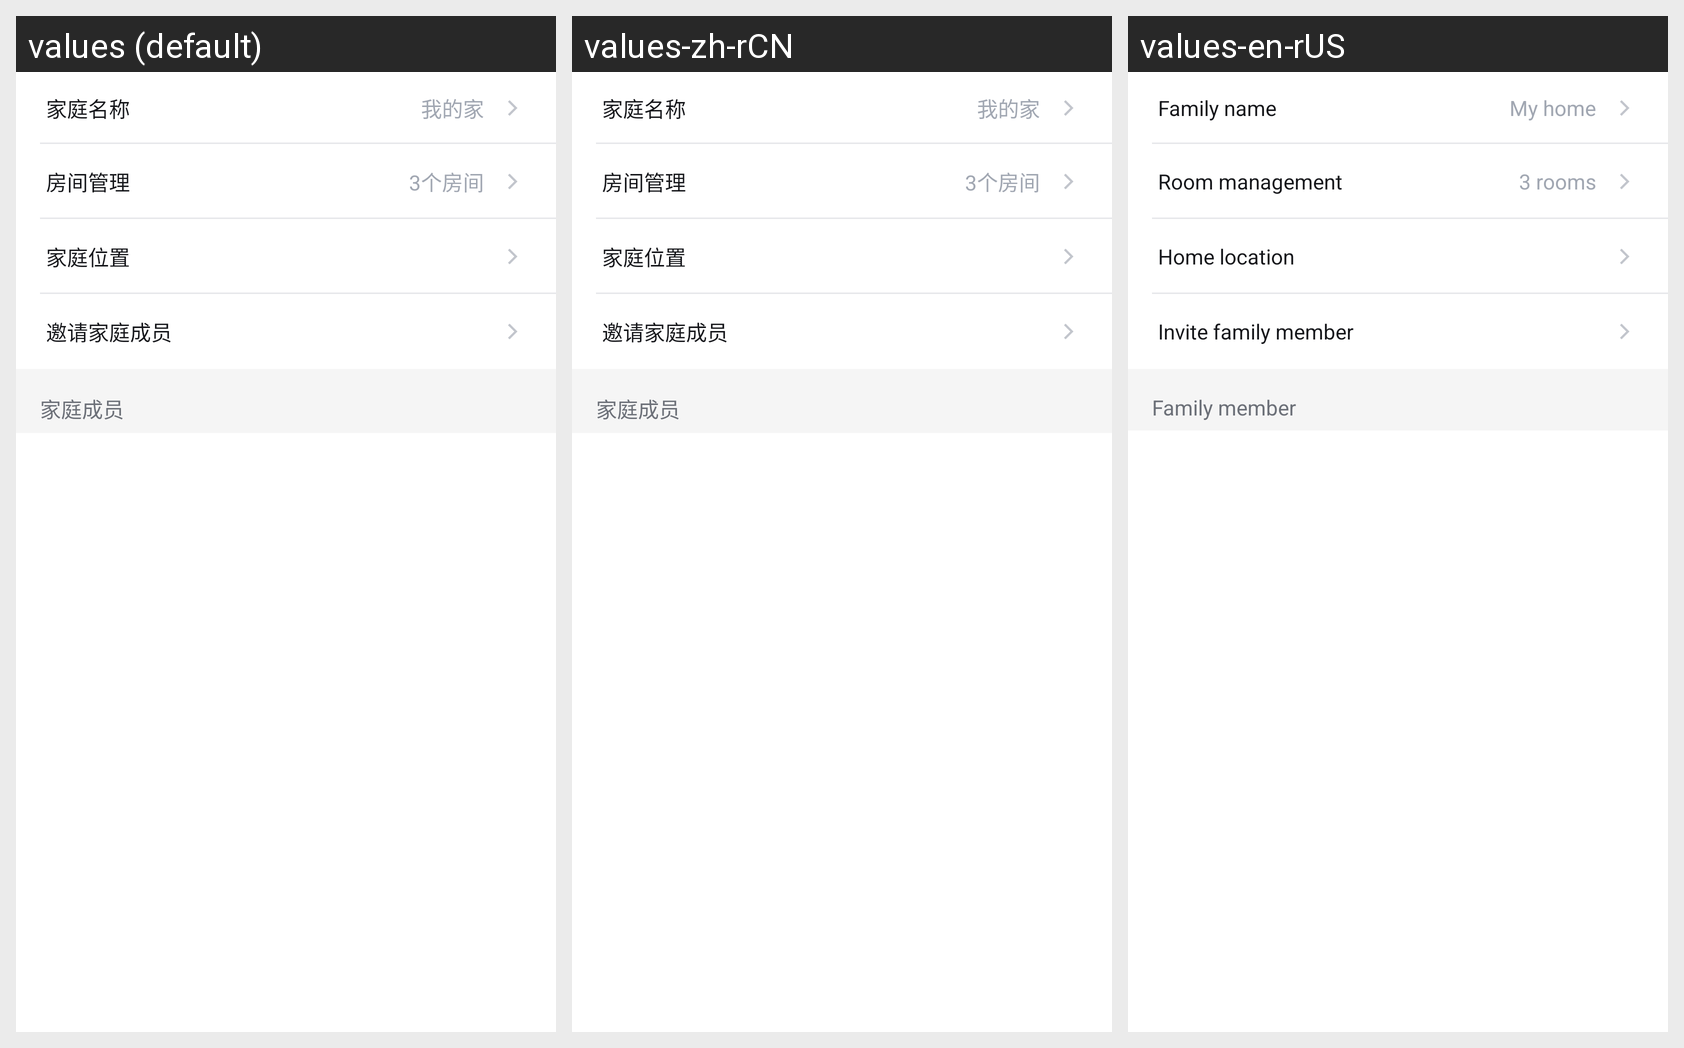

The Android screen above is rendered under several locales of the same app. Produce the string resources it draws, with the default and per-locale values.
Android screen res/layout/head_family.xml rendered under 3 locales, left to right: values (default), values-zh-rCN, values-en-rUS. Device: Nexus 5 (rendered at 1080×1920; each locale shown at half size, 540×960, under a caption strip naming it); theme AppTheme.
Strings drawn on this screen, with the default value and each locale's value (text and hints the layout hard-codes, and strings that could not be matched under every locale, appear in the picture but are not listed):

family_name
  values: 家庭名称
  values-zh-rCN: 家庭名称
  values-en-rUS: Family name

my_family
  values: 我的家
  values-zh-rCN: 我的家
  values-en-rUS: My home

room_manager
  values: 房间管理
  values-zh-rCN: 房间管理
  values-en-rUS: Room management

three_rooms
  values: 3个房间
  values-zh-rCN: 3个房间
  values-en-rUS: 3 rooms

family_address
  values: 家庭位置
  values-zh-rCN: 家庭位置
  values-en-rUS: Home location

invite_family_member
  values: 邀请家庭成员
  values-zh-rCN: 邀请家庭成员
  values-en-rUS: Invite family member

family_member
  values: 家庭成员
  values-zh-rCN: 家庭成员
  values-en-rUS: Family member
